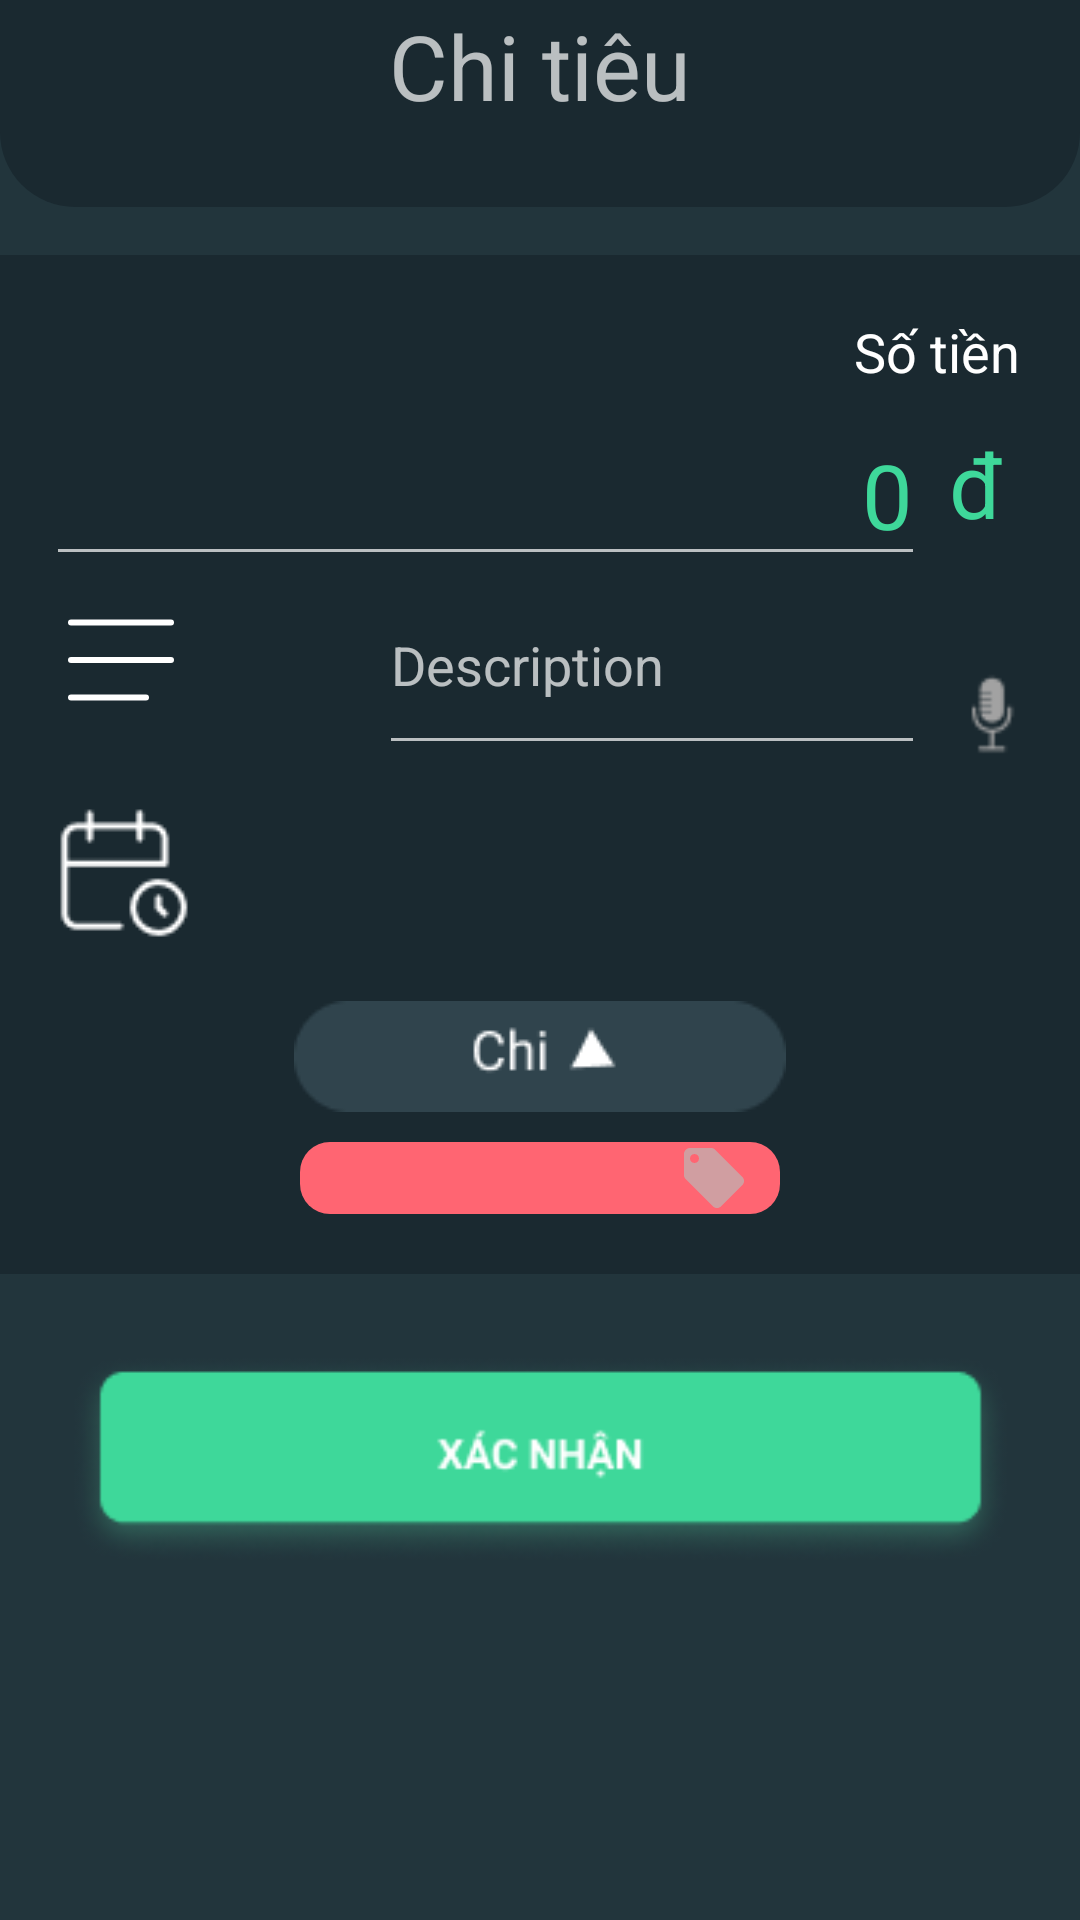

Reconstruct the res/layout file that produces this screen, plus the resources it refers to.
<!-- AndroidManifest.xml: application theme Theme.Quanlichitieu -->
<!-- res/layout/nhom3_binh_activity_spending.xml -->
<?xml version="1.0" encoding="utf-8"?>
<layout xmlns:android="http://schemas.android.com/apk/res/android"
    xmlns:app="http://schemas.android.com/apk/res-auto"
    xmlns:tools="http://schemas.android.com/tools">

    <data>

        <variable
            name="spendingItem"
            type="com.laptrinhdidong.nhom3.quanlichitieu.SpendingItem" />
    </data>

    <androidx.constraintlayout.widget.ConstraintLayout
        android:layout_width="match_parent"
        android:layout_height="match_parent"
        android:paddingBottom="70dp"
        android:background="#22353C">

        <ImageView
            android:id="@+id/btnConfirm"
            android:layout_width="313dp"
            android:layout_height="84dp"
            android:layout_marginVertical="20dp"
            android:layout_marginBottom="20dp"
            android:background="#22353C"
            android:layout_marginTop="20dp"
            app:layout_constraintEnd_toEndOf="parent"
            app:layout_constraintStart_toStartOf="parent"
            app:layout_constraintTop_toBottomOf="@+id/constraintLayout2"
            app:srcCompat="@drawable/xacnhan"
            tools:ignore="MissingConstraints" />


        <LinearLayout
            android:id="@+id/linear_head_chitieu"
            android:layout_width="match_parent"
            android:layout_height="69dp"
            android:background="@drawable/head_title_shape"
            android:gravity="center"
            android:orientation="vertical"
            android:paddingTop="0dp"
            app:layout_constraintEnd_toEndOf="parent"
            app:layout_constraintHorizontal_bias="0.0"
            app:layout_constraintStart_toStartOf="parent"
            app:layout_constraintTop_toTopOf="parent">

            <TextView
                android:layout_width="wrap_content"
                android:layout_height="wrap_content"
                android:layout_marginBottom="25dp"
                android:text="Chi tiêu"
                android:textSize="30dp" />
        </LinearLayout>

        <androidx.constraintlayout.widget.ConstraintLayout
            android:id="@+id/constraintLayout2"
            android:layout_width="match_parent"
            android:layout_height="wrap_content"
            android:layout_marginTop="16dp"
            android:paddingVertical="20dp"
            android:background="#1A2930"
            android:orientation="vertical"
            app:layout_constraintEnd_toEndOf="parent"
            app:layout_constraintHorizontal_bias="0.0"
            app:layout_constraintStart_toStartOf="parent"
            app:layout_constraintTop_toBottomOf="@+id/linear_head_chitieu"
            app:layout_constraintVertical_bias="0.208"
            tools:ignore="MissingConstraints">


            <EditText
                android:id="@+id/etMoney"
                android:layout_width="293dp"
                android:layout_height="53dp"
                android:layout_marginTop="2dp"
                android:layout_marginEnd="40dp"
                android:hint="0"
                android:inputType="number"
                android:textAlignment="textEnd"
                android:textColorHint="#3ED89A"
                android:textSize="30sp"
                app:layout_constraintEnd_toEndOf="parent"
                app:layout_constraintHorizontal_bias="0.563"
                app:layout_constraintStart_toStartOf="parent"
                app:layout_constraintTop_toBottomOf="@id/textView6"></EditText>

            <TextView
                android:id="@+id/textView6"
                android:layout_width="217dp"
                android:layout_height="32dp"
                android:layout_marginEnd="20dp"
                android:text="Số tiền"
                android:textAlignment="textEnd"
                android:textColor="@color/white"
                android:textSize="18sp"
                app:layout_constraintEnd_toEndOf="parent"
                app:layout_constraintTop_toTopOf="parent"
                app:layout_constraintVertical_bias="0.0"></TextView>

            <CheckBox
                android:id="@+id/imageView4"
                android:layout_width="138dp"
                android:layout_height="44dp"
                android:layout_marginTop="106dp"
                android:button="@drawable/custom_ngaythang"
                android:src="@drawable/icon2"
                android:visibility="gone"
                app:layout_constraintStart_toStartOf="parent"
                app:layout_constraintTop_toTopOf="parent"></CheckBox>

            <TextView
                android:id="@+id/textView5"
                android:layout_width="49dp"
                android:layout_height="49dp"
                android:layout_marginEnd="10dp"
                android:text="đ"
                android:textAlignment="center"
                android:textColor="#3ED89A"
                android:textSize="30sp"
                app:layout_constraintBottom_toBottomOf="@id/etMoney"
                app:layout_constraintEnd_toEndOf="parent"
                app:layout_constraintHorizontal_bias="1.0"
                app:layout_constraintTop_toTopOf="@id/etMoney" />

            <ImageView
                android:id="@+id/iv_descript"
                android:layout_width="wrap_content"
                android:layout_height="wrap_content"
                app:layout_constraintStart_toStartOf="@id/etMoney"
                app:layout_constraintTop_toTopOf="@id/etDescription"
                app:layout_constraintBottom_toBottomOf="@id/etDescription"
                android:src="@drawable/ic_icon_descript" />

            <EditText
                android:id="@+id/etDescription"
                android:layout_width="182dp"
                android:layout_height="70dp"
                android:hint="Description"
                android:textAlignment="viewStart"
                android:textColor="@color/white"
                android:textSize="18sp"
                app:layout_constraintBottom_toBottomOf="@id/micro"
                app:layout_constraintEnd_toEndOf="@id/etMoney"></EditText>

            <ImageView
                android:id="@+id/micro"
                android:layout_width="38dp"
                android:layout_height="33dp"
                android:layout_marginTop="30dp"
                android:src="@drawable/iconmicro2"
                app:layout_constraintEnd_toEndOf="@id/textView5"
                app:layout_constraintTop_toBottomOf="@id/etMoney"
                app:layout_constraintVertical_bias="0.407"></ImageView>

            <ImageView
                android:id="@+id/editDateSpending"
                android:layout_width="wrap_content"
                android:layout_height="wrap_content"
                android:src="@drawable/icon1"
                android:layout_marginTop="20dp"
                app:layout_constraintTop_toBottomOf="@id/iv_descript"
                app:layout_constraintStart_toStartOf="@id/iv_descript"
                app:layout_constraintVertical_bias="0.667"></ImageView>

            <TextView
                android:id="@+id/calendar"
                android:layout_width="190dp"
                android:layout_height="47dp"
                android:layout_marginStart="10dp"

                android:textColor="@color/white"
                android:textSize="20sp"
                app:layout_constraintBottom_toBottomOf="@id/editDateSpending"
                app:layout_constraintTop_toTopOf="@id/editDateSpending"
                app:layout_constraintHorizontal_bias="0.3"
                app:layout_constraintStart_toEndOf="@+id/editDateSpending"></TextView>

            <CheckBox
                android:id="@+id/cb_spending"
                android:layout_width="wrap_content"
                android:layout_height="wrap_content"
                android:layout_marginTop="20dp"
                android:button="@drawable/custom_checkbox"
                app:layout_constraintTop_toBottomOf="@id/calendar"
                app:layout_constraintEnd_toEndOf="parent"
                app:layout_constraintStart_toStartOf="parent"></CheckBox>
            <Spinner
                android:id="@+id/drop_down_spending"
                android:layout_width="match_parent"
                android:layout_height="wrap_content"
                android:layout_marginHorizontal="100dp"
                android:layout_marginTop="10dp"
                android:background="@drawable/custom_spinner_spending"
                app:layout_constraintEnd_toEndOf="parent"
                app:layout_constraintHorizontal_bias="0.406"
                app:layout_constraintStart_toStartOf="parent"
                app:layout_constraintTop_toBottomOf="@id/cb_spending"
                tools:ignore="MissingConstraints" />

        </androidx.constraintlayout.widget.ConstraintLayout>


    </androidx.constraintlayout.widget.ConstraintLayout>
</layout>
<!-- resources referenced by this layout -->
<resources>
  <color name="white">#FFFFFFFF</color>
  <!-- drawable custom_checkbox (drawable) -->
  <?xml version="1.0" encoding="utf-8"?>
  <selector xmlns:android="http://schemas.android.com/apk/res/android">
  <item android:drawable="@drawable/btnchi"
      android:state_checked="false"
      ></item>
      <item android:drawable="@drawable/btnthu"
  
          ></item>
  </selector>
  <!-- drawable custom_ngaythang (drawable) -->
  <?xml version="1.0" encoding="utf-8"?>
  <selector xmlns:android="http://schemas.android.com/apk/res/android">
  <item
      android:drawable="@drawable/hangngay"
      android:state_checked="true"></item>
      <item
          android:drawable="@drawable/hangthang"></item>
  </selector>
  <!-- drawable custom_spinner_spending (drawable) -->
  <?xml version="1.0" encoding="utf-8"?>
  <selector xmlns:android="http://schemas.android.com/apk/res/android">
  <item>
      <layer-list>
          <item>
              <shape android:shape="rectangle">
                  <solid android:color="#FF6572"/>
                  <corners android:radius="10dp"/>
                  <padding android:right="10dp"/>
              </shape>
          </item>
          <item>
              <bitmap android:src="@drawable/ic_down"
                  android:gravity="center|end"/>
          </item>
  
      </layer-list>
  </item>
  </selector>
  <!-- drawable head_title_shape (drawable) -->
  <?xml version="1.0" encoding="utf-8"?>
  <shape xmlns:android="http://schemas.android.com/apk/res/android"
      android:shape="rectangle">
      <solid android:color="#1A2930" ></solid>
  
  
  
      <corners
          android:bottomLeftRadius="25dp"
          android:bottomRightRadius="25dp"></corners>
  
  </shape>
  <!-- drawable ic_icon_descript (drawable) -->
  <vector xmlns:android="http://schemas.android.com/apk/res/android"
      android:width="50dp"
      android:height="50dp"
      android:viewportWidth="50"
      android:viewportHeight="50">
    <path
        android:pathData="M8.3334,12.5H41.6667"
        android:strokeLineJoin="round"
        android:strokeWidth="2"
        android:fillColor="#00000000"
        android:strokeColor="#ffffff"
        android:strokeLineCap="round"/>
    <path
        android:pathData="M8.3334,25H41.6667"
        android:strokeLineJoin="round"
        android:strokeWidth="2"
        android:fillColor="#00000000"
        android:strokeColor="#ffffff"
        android:strokeLineCap="round"/>
    <path
        android:pathData="M8.3334,37.5H33.3334"
        android:strokeLineJoin="round"
        android:strokeWidth="2"
        android:fillColor="#00000000"
        android:strokeColor="#ffffff"
        android:strokeLineCap="round"/>
  </vector>
  <!-- drawable icon1: png bitmap (drawable, 805 bytes) -->
  <!-- drawable icon2: png bitmap (drawable, 229 bytes) -->
  <!-- drawable iconmicro2: png bitmap (drawable, 707 bytes) -->
  <!-- drawable xacnhan: png bitmap (drawable, 9722 bytes) -->
  <style name="Theme.Quanlichitieu" parent="Theme.AppCompat.NoActionBar">
          
          <item name="colorPrimary">@color/purple_500</item>
          <item name="colorPrimaryDark">@color/sub_main_background</item>
          <item name="colorAccent">@color/teal_200</item>
          
      </style>
  <!-- drawable btnchi: png bitmap (drawable, 1418 bytes) -->
  <!-- drawable btnthu: png bitmap (drawable, 1326 bytes) -->
  <!-- drawable hangngay: png bitmap (drawable, 1147 bytes) -->
  <!-- drawable hangthang: png bitmap (drawable, 1115 bytes) -->
  <!-- drawable ic_down: png bitmap (drawable-hdpi, 347 bytes) -->
  <color name="purple_500">#FF6200EE</color>
  <color name="sub_main_background">#1A2930</color>
  <color name="teal_200">#FF03DAC5</color>
</resources>
